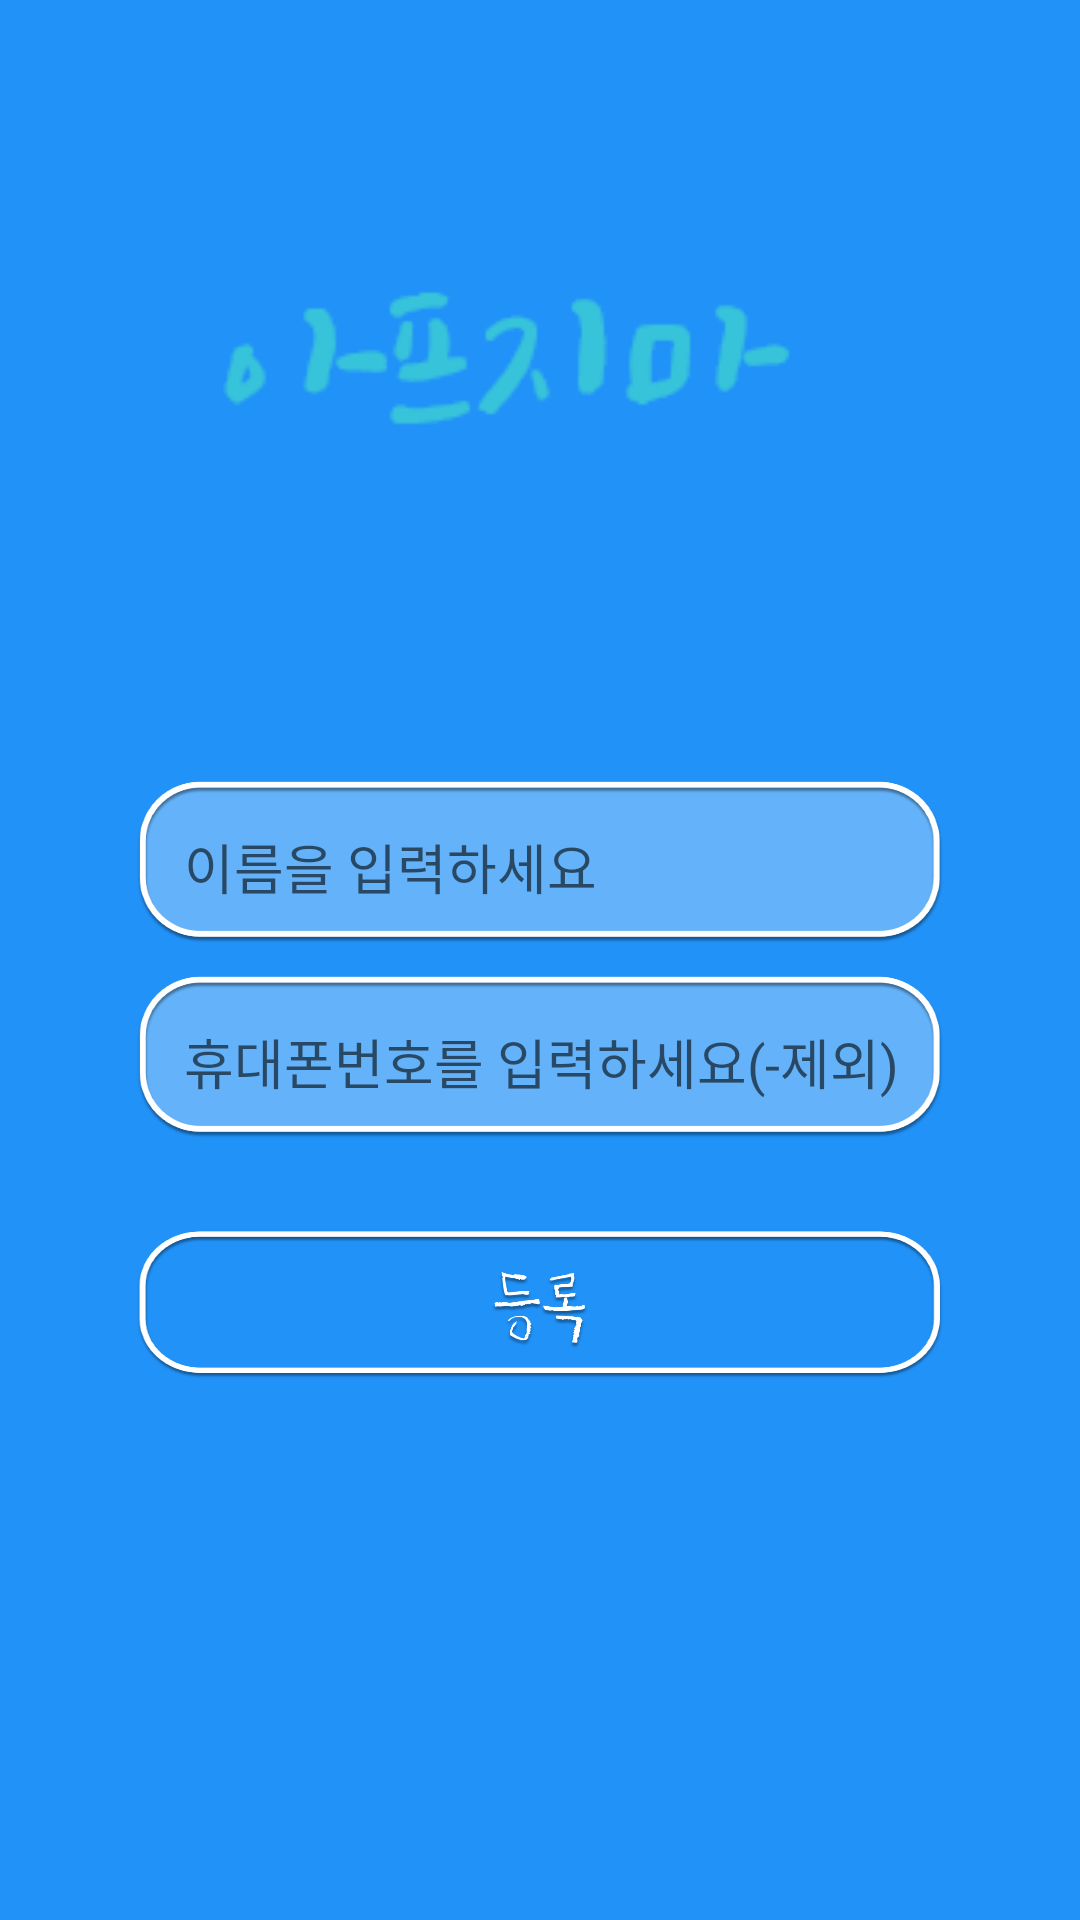

Reconstruct the res/layout file that produces this screen, plus the resources it refers to.
<!-- AndroidManifest.xml: application theme AppTheme -->
<!-- res/layout/activity_join.xml -->
<?xml version="1.0" encoding="utf-8"?>
<LinearLayout xmlns:android="http://schemas.android.com/apk/res/android"
    xmlns:app="http://schemas.android.com/apk/res-auto"
    xmlns:tools="http://schemas.android.com/tools"
    android:layout_width="match_parent"
    android:layout_height="match_parent"
    android:background = "@drawable/background1"
    android:orientation="vertical"
    tools:context=".JoinActivity">

    <ImageView
        android:id="@+id/imageView"
        android:layout_width="300dp"
        android:layout_height="180dp"
        android:layout_gravity="center"
        android:layout_marginTop="40dp"
        app:srcCompat="@drawable/title"
        />

    <LinearLayout
        android:layout_width="270dp"
        android:layout_height="55dp"
        android:gravity="center"
        android:layout_gravity="center"
        android:layout_marginTop="40dp"
        android:background="@drawable/input_back"
        >
        <EditText
            android:id="@+id/editName"
            android:layout_width="245dp"
            android:layout_height="55dp"
            android:ems="10"
            android:inputType="textPersonName"
            android:textColor="#37C3DA"
            android:privateImeOptions="defaultInputmode=korean;"
            android:hint= "이름을 입력하세요"
            android:backgroundTint="#0000"
            />
    </LinearLayout>
    <LinearLayout
        android:layout_width="270dp"
        android:layout_height="55dp"
        android:gravity="center"
        android:layout_gravity="center"
        android:layout_marginTop="10dp"
        android:background="@drawable/input_back">
        <EditText
            android:id="@+id/editPass"
            android:layout_width="245dp"
            android:layout_height="55dp"
            android:ems="10"
            android:inputType="number"
            android:maxLength="11"
            android:textColor="#37C3DA"
            android:hint="휴대폰번호를 입력하세요(-제외)"
            android:backgroundTint="#0000"
            />
    </LinearLayout>

    <Button
        android:id="@+id/join"
        android:layout_width="270dp"
        android:layout_height="55dp"
        android:gravity="center"
        android:layout_gravity="center"
        android:layout_marginTop="30dp"
        android:background="@drawable/enroll"
        android:textColor="#FFFFFF"
         />



</LinearLayout>
<!-- resources referenced by this layout -->
<resources>
  <!-- drawable background1: png bitmap (drawable, 9083 bytes) -->
  <!-- drawable enroll: png bitmap (drawable, 69393 bytes) -->
  <!-- drawable input_back: png bitmap (drawable, 43105 bytes) -->
  <!-- drawable title: png bitmap (drawable, 1958 bytes) -->
  <style name="AppTheme" parent="Theme.AppCompat.Light.DarkActionBar">
          
          <item name="colorPrimary">#2293f8</item>
          <item name="colorPrimaryDark">#2293f8</item>
          <item name="colorAccent">#2293f8</item>
          <item name="windowNoTitle">true</item>
      </style>
</resources>
